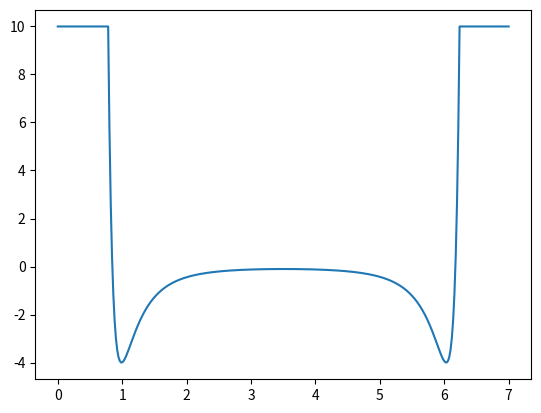

Here is the Python script that generated this plot: (Note: this script raises an exception after producing the figure.)
import numpy as np

class Vext():

    def __init__(self, fluid, system):

        self.fluid = fluid
        self.system = system

        self.gridWidth = self.system["size"] / self.system["grid"]

        self.vext = np.zeros((self.fluid["component"], self.system["grid"]))


    def hardWall(self):

        for i in range(self.fluid["component"]):

            grid = round(self.fluid["diameter"][i] / (2*self.gridWidth))
            grid = int(grid)

            self.vext[i,:grid] = np.inf
            if self.system["boundaryCondition"] == "slitPore":
                self.vext[i,-(grid):] = np.inf

        return self.vext

    def grapheneWall(self):

        def steelWall1(r, sigma, epsilon, temperature):

            sigma_w = 3.4
            epsilon_w = 0.2328049
            delta_w = 3.34
            rho_w = 0.114

            # sigma_aw = sigma
            # epsilon_aw = 6.283 * epsilon
            # delta_w = 0.7071 * sigma

            r = np.abs(r)
            sigma_aw = (sigma_w + sigma)/2
            epsilon_aw = np.sqrt(epsilon * epsilon_w)

            u = 2*np.pi*rho_w * delta_w * epsilon_aw * sigma_aw**2

            u = epsilon_aw

            u *= ((2./5.)*(sigma_aw/r)**10 - (sigma_aw/r)**4 - (sigma_aw**4/(3*delta_w*(r+0.61*delta_w))**3))
            u *= temperature

            return u

        for i in range(self.fluid["component"]):

            # grid1 = round(self.system["cutoff"][0]/self.gridWidth)
            # grid1 = int(grid1)

            grid2 = round(self.system["size"]/self.gridWidth)
            grid2 = int(grid2)

            # grid = min(grid1, grid2)
            grid = grid2

            sigma = self.fluid["sigma"][i]
            epsilon = self.fluid["epsilon"][i]
            temperature = self.fluid["temperature"]
            self.vext[i, :grid] += [steelWall1(self.gridWidth*(x+0.5), sigma, epsilon, temperature) for x in range(grid)]
            if self.system["boundaryCondition"] == "slitPore":
                self.vext[i, -grid:] += [steelWall1(self.gridWidth*(np.abs(x)+0.5), sigma, epsilon, temperature) for x in range(grid,0,-1)]


        return self.vext

    def ljWall(self):

        def steelWall(r, sigma, epsilon, temperature):

            # sigma_w = 3.4
            # epsilon_w = 0.2328049
            # delta_w = 3.34
            # rho_w = 0.114

            sigma_aw = sigma
            epsilon_aw = 6.283 * epsilon
            delta_w = 0.7071 * sigma

            r = np.abs(r)
            # sigma_aw = (sigma_w + sigma)/2
            # epsilon_aw = np.sqrt(epsilon * epsilon_w)

            # u = 2*np.pi*rho_w * delta_w * epsilon_aw * sigma_aw**2

            u = epsilon_aw

            u *= ((2./5.)*(sigma_aw/r)**10 - (sigma_aw/r)**4 - (sigma_aw**4/(3*delta_w*(r+0.61*delta_w))**3))
            u /= temperature
            # u *= temperature

            return u

        for i in range(self.fluid["component"]):

            # grid1 = round(self.system["cutoff"][0]/self.gridWidth)
            # grid1 = int(grid1)

            grid2 = round(self.system["size"]/self.gridWidth)
            grid2 = int(grid2)

            # grid = min(grid1, grid2)
            grid = grid2

            sigma = self.fluid["sigma"][i]
            epsilon = self.fluid["epsilon"][i]
            temperature = self.fluid["temperature"]
            self.vext[i, :grid] += [steelWall(self.gridWidth*(x+0.5), sigma, epsilon, temperature) for x in range(grid)]
            if self.system["boundaryCondition"] == "slitPore":
                self.vext[i, -grid:] += [steelWall(self.gridWidth*(np.abs(x)+0.5), sigma, epsilon, temperature) for x in range(grid,0,-1)]

            # a = self.vext > 20
            # self.vext[a] = np.inf

        return self.vext


    def perturbWall(self, ep):

        L = 15/2 + 1.5
        T = 1
        A = 10
        m = 20
        epsilon = ep
        z0 = 20.48/2

        w = 3/2

        grid = self.system["grid"]

        def pWall(z, Li):

            V = A * ( (z-z0)/Li )**m + epsilon * np.exp( -( (z-z0)/w )**2 )

            return V

        for i in range(self.fluid["component"]):

            Li = L - self.fluid["diameter"][i]/2

            self.vext[i, :] += [pWall(x*self.gridWidth, Li) for x in range(grid)]

        return self.vext




    @property
    def squareWell(self):

        pass
        # for i in range(self.fluid["component"]):

            # gird = round(self.fluid["diameter"][i] / (2*self.gridWidth))
            # gird = int(grid)

            # self.vext[i,:grid] = np.inf
            # self.vext[i,-(grid):] = np.inf

        # return self.vext


if __name__ == "__main__":

    import matplotlib.pyplot as plt

    fluid = {}
    fluid["component"] = 1
    fluid["sigma"] = np.array([1.0])
    fluid["epsilon"] = np.array([1.0])
    fluid["temperature"] = 1.0

    system = {}
    system["grid"] = 350
    system["cutoff"] = np.array([5.0])
    system["size"] = 7.0
    system["boundaryCondition"] = "slitPore"

    # system["wall"] = "PW"
    # system["epsilon"] = -2

    test = Vext(fluid, system)

    vext = test.ljWall()
    b = vext > 10
    vext[b] = 10

    a = np.linspace(0, system["size"], system["grid"])
    plt.figure()
    plt.plot(a, vext.T)
    plt.savefig("./Comparison/testVext/testVext.jpg")

    system["grid"] = 400
    system["cutoff"] = np.array([3.0])
    system["size"] = 4.0
    test = Vext(fluid, system)

    vext = test.ljWall()
    b = vext > 10
    vext[b] = 10

    a = np.linspace(0, system["size"], system["grid"])
    plt.figure()
    plt.plot(a, vext.T)
    plt.savefig("./Comparison/testVext/testVext4.0.jpg")
